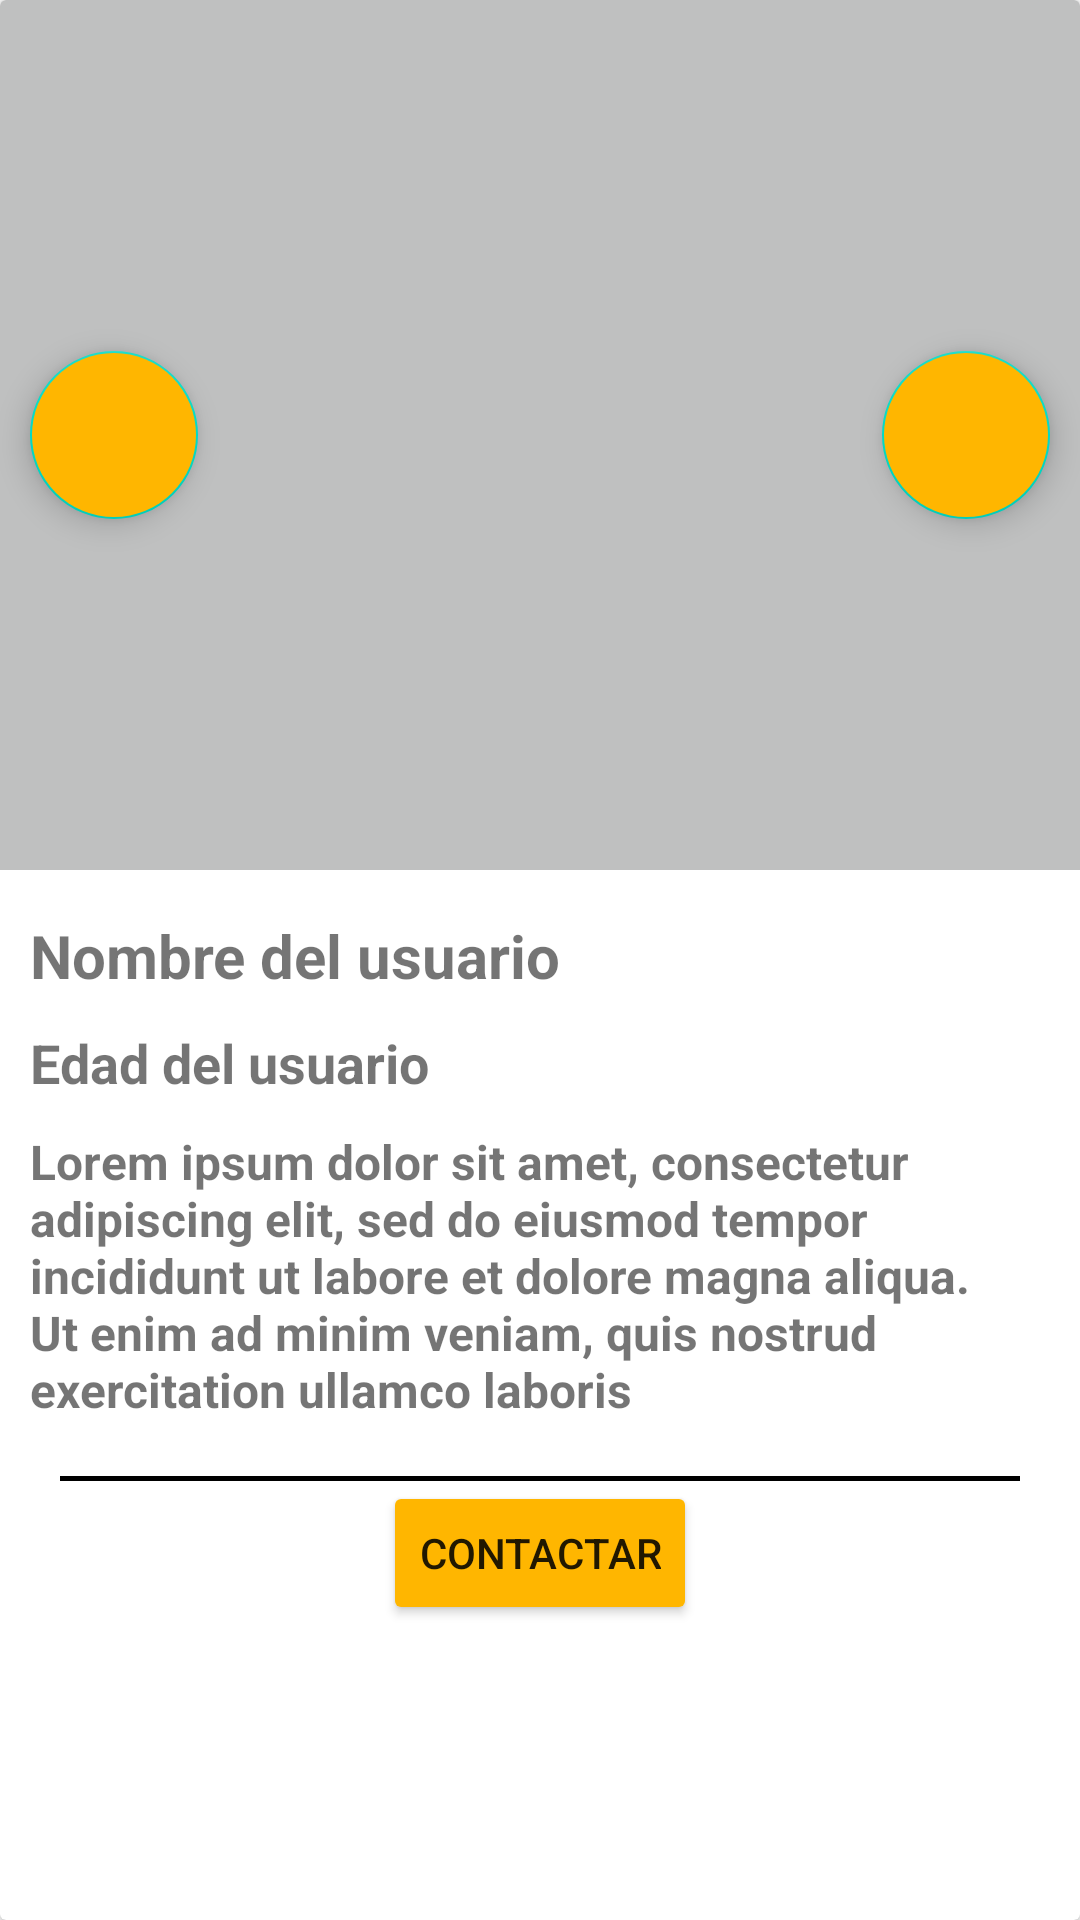

This screen was rendered from an Android layout file. Write that file and the resources it references.
<!-- AndroidManifest.xml: application theme Theme.IntentoBottom -->
<!-- res/layout/cardroomate.xml -->
<?xml version="1.0" encoding="utf-8"?>
<androidx.cardview.widget.CardView xmlns:android="http://schemas.android.com/apk/res/android"
    android:layout_width="match_parent"
    android:layout_height="match_parent"
    xmlns:app="http://schemas.android.com/apk/res-auto">

    <LinearLayout
        android:orientation="vertical"
        android:layout_width="match_parent"
        android:layout_height="wrap_content">

        <RelativeLayout
            android:layout_width="match_parent"
            android:layout_height="290dp"
            android:background="#BFC0C0">

            <com.google.android.material.floatingactionbutton.FloatingActionButton
                android:layout_width="wrap_content"
                android:layout_height="wrap_content"
                android:src="@drawable/ic_baseline_arrow_back_ios_24"
                android:layout_marginStart="10dp"
                android:layout_centerVertical="true"
                app:fabSize="auto"
                android:id="@+id/fltBtnArrowBackRoommate"
                android:backgroundTint="#ffb600"
                />


            <com.google.android.material.floatingactionbutton.FloatingActionButton
                android:id="@+id/fltBtnArrowNextRoommate"
                android:layout_width="wrap_content"
                android:layout_height="wrap_content"
                android:layout_alignParentEnd="true"
                android:layout_centerVertical="true"
                android:layout_marginEnd="10dp"
                android:backgroundTint="#ffb600"
                android:src="@drawable/ic_baseline_arrow_forward_ios_24"
                app:fabSize="auto" />

        </RelativeLayout>

        <TextView
            android:layout_width="wrap_content"
            android:layout_height="wrap_content"
            android:text="Nombre del usuario"
            android:textSize="20sp"
            android:layout_marginTop="15dp"
            android:layout_marginStart="10dp"
            android:id="@+id/txtShowRoommateName"
            android:textStyle="bold"/>

        <TextView
            android:layout_width="wrap_content"
            android:layout_height="wrap_content"
            android:text="Edad del usuario"
            android:textSize="18sp"
            android:layout_marginTop="10dp"
            android:layout_marginStart="10dp"
            android:id="@+id/txtShowRoommateAge"
            android:textStyle="bold"/>

        <TextView
            android:layout_width="wrap_content"
            android:layout_height="wrap_content"
            android:text="Lorem ipsum dolor sit amet, consectetur adipiscing elit, sed do eiusmod tempor incididunt ut labore et dolore magna aliqua. Ut enim ad minim veniam, quis nostrud exercitation ullamco laboris"
            android:textSize="16sp"
            android:layout_marginTop="10dp"
            android:layout_marginStart="10dp"
            android:id="@+id/txtShowRoommateDescription"
            android:textStyle="bold"/>

        <ImageView
            android:layout_width="match_parent"
            android:layout_marginStart="20dp"
            android:layout_marginEnd="20dp"
            android:layout_marginTop="18dp"
            android:layout_height="1.5dp"
            android:src="@drawable/linea"/>



        <Button
            android:layout_width="wrap_content"
            android:layout_height="wrap_content"
            android:backgroundTint="#ffb600"
            android:text="Contactar"
            android:layout_gravity="center"
            />

    </LinearLayout>

</androidx.cardview.widget.CardView>
<!-- resources referenced by this layout -->
<resources>
  <!-- drawable linea (drawable-v24) -->
  <?xml version="1.0" encoding="utf-8"?>
  <shape
      xmlns:android="http://schemas.android.com/apk/res/android">
  
      <solid
          android:color="@color/black"/>
  
  </shape>
  <style name="Theme.IntentoBottom" parent="Theme.MaterialComponents.DayNight.NoActionBar">
          
          <item name="colorPrimary">@color/purple_500</item>
          <item name="colorPrimaryVariant">@color/purple_700</item>
          <item name="colorOnPrimary">@color/white</item>
          
          <item name="colorSecondary">@color/teal_200</item>
          <item name="colorSecondaryVariant">@color/teal_700</item>
          <item name="colorOnSecondary">@color/black</item>
          
          <item name="android:statusBarColor" tools:targetApi="l">?attr/colorPrimaryVariant</item>
          
      </style>
  <!-- not gathered from this repository: default colours our renderer supplied (Android Studio template values) -->
  <color name="purple_500">#FF6200EE</color>
  <color name="purple_700">#FF3700B3</color>
  <color name="teal_200">#FF03DAC5</color>
  <color name="teal_700">#FF018786</color>
  <color name="black">#FF000000</color>
  <color name="white">#FFFFFFFF</color>
</resources>
